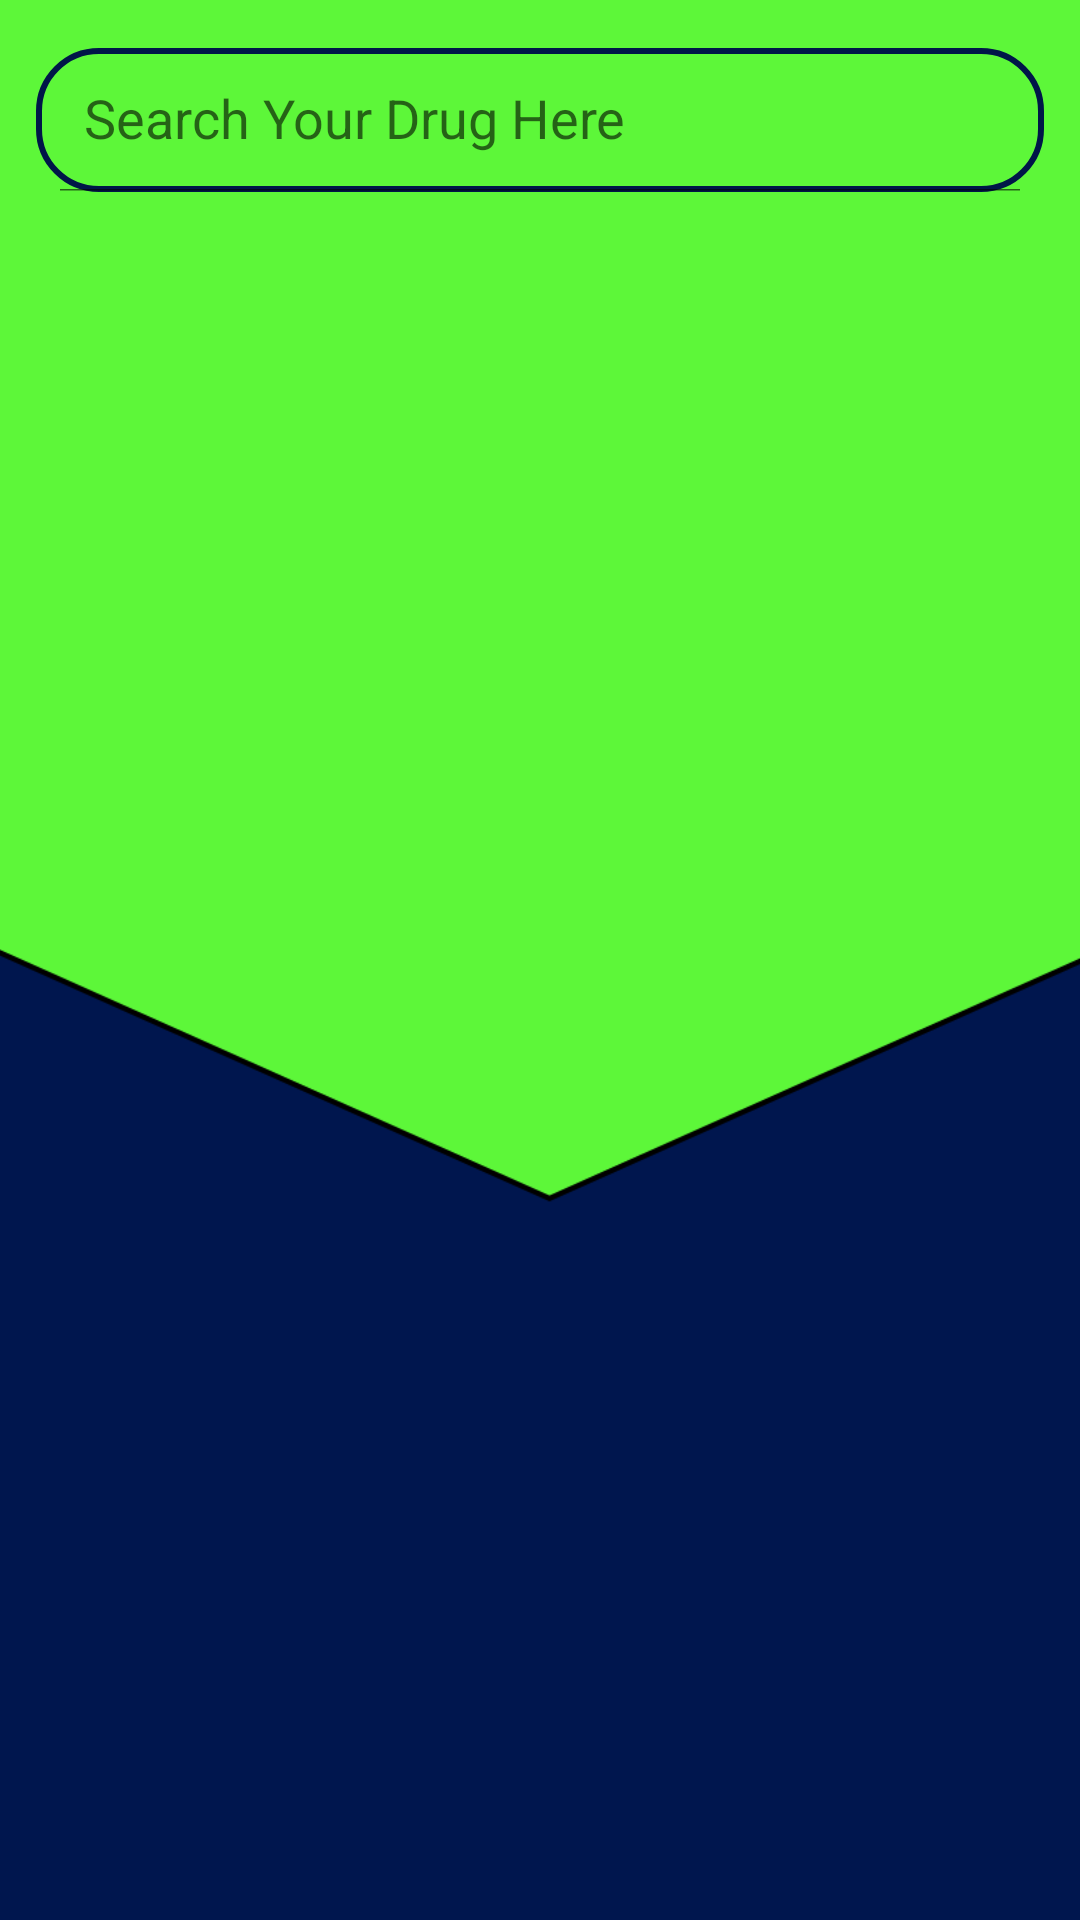

Write the Android layout XML for this screen, with the resource values it uses.
<!-- AndroidManifest.xml: application theme Theme.KamhomePharmacy -->
<!-- res/layout/activity_view_drug_prescription.xml -->
<?xml version="1.0" encoding="utf-8"?>
<RelativeLayout xmlns:android="http://schemas.android.com/apk/res/android"
    xmlns:app="http://schemas.android.com/apk/res-auto"
    xmlns:tools="http://schemas.android.com/tools"
    android:layout_width="match_parent"
    android:layout_height="match_parent"
    android:background="@drawable/background"
    android:orientation="vertical"
    tools:context=".ViewDrugPrescription">

    <androidx.appcompat.widget.SearchView
        android:id="@+id/search"
        android:layout_width="match_parent"
        android:layout_height="wrap_content"
        android:layout_marginStart="12dp"
        android:layout_marginTop="16dp"
        android:layout_marginEnd="12dp"
        android:background="@drawable/search_bkg"
        android:focusable="false"
        app:closeIcon="@drawable/ic_baseline_clear_24"
        app:iconifiedByDefault="false"
        app:queryHint="Search Your Drug Here"
        app:searchHintIcon="@null"
        app:searchIcon="@drawable/ic_baseline_search_24" />

    <androidx.recyclerview.widget.RecyclerView
        android:layout_width="wrap_content"
        android:layout_height="match_parent"
        android:id="@+id/recyclerView"
        android:layout_marginTop="8dp"
        android:scrollbars="vertical"
        android:layout_below="@id/search"/>

</RelativeLayout>
<!-- resources referenced by this layout -->
<resources>
  <!-- drawable background: png bitmap (drawable-v24, 11067 bytes) -->
  <!-- drawable ic_baseline_clear_24 (drawable) -->
  <vector android:height="24dp" android:tint="#001648"
      android:viewportHeight="24" android:viewportWidth="24"
      android:width="24dp" xmlns:android="http://schemas.android.com/apk/res/android">
      <path android:fillColor="@android:color/white" android:pathData="M19,6.41L17.59,5 12,10.59 6.41,5 5,6.41 10.59,12 5,17.59 6.41,19 12,13.41 17.59,19 19,17.59 13.41,12z"/>
  </vector>
  <!-- drawable search_bkg (drawable) -->
  <?xml version="1.0" encoding="utf-8"?>
  <shape xmlns:android="http://schemas.android.com/apk/res/android"
      android:shape="rectangle">
  
      <corners
          android:radius="20dp"/>
      <stroke
          android:color="@color/dark_blue"
          android:width="2dp"
          />
  
  </shape>
  <style name="Theme.KamhomePharmacy" parent="Theme.MaterialComponents.DayNight.NoActionBar">
          
          <item name="colorPrimary">@color/dark_blue</item>
          <item name="colorPrimaryVariant">@color/dark_blue</item>
          <item name="colorOnPrimary">@color/white</item>
          
          <item name="colorSecondary">@color/teal_200</item>
          <item name="colorSecondaryVariant">@color/teal_700</item>
          <item name="colorOnSecondary">@color/white</item>
          
          <item name="android:statusBarColor" tools:targetApi="l">?attr/colorPrimaryVariant</item>
          
      </style>
  <color name="dark_blue">#001648</color>
  <color name="white">#FFFFFFFF</color>
  <color name="teal_200">#FF03DAC5</color>
  <color name="teal_700">#FF018786</color>
</resources>
